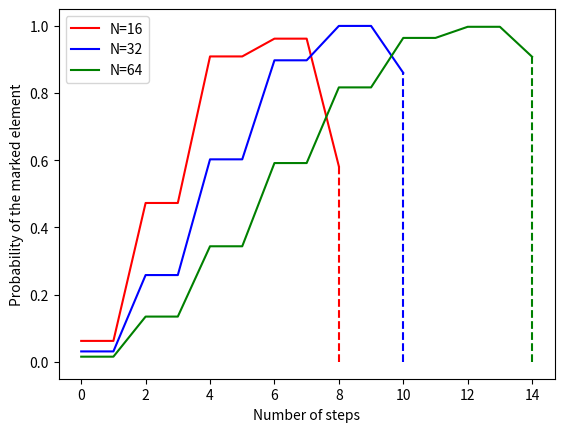

This figure's Python source:
from numpy import *
from matplotlib.pyplot import *
import matplotlib
from scipy import linalg
import networkx as nx
import sys
from numpy import kron
from numpy.core.umath import absolute

def ket2pos(pos,dim):
    position = 0
    for i in range(len(dim)):
        position += pos[i]*prod(dim[i+1::])
    return int(position)

def init(N):
    psi0 = ones((N**2,1))/ N
    return psi0

def flipFlop(N):
    S = zeros((N**2, N**2))
    dim = [N,N]
    for v1 in range(N):
        for v2 in range(N):
            row = ket2pos([v1,v2],dim)
            column = ket2pos([v2,v1],dim)
            S[row][column] = 1
    return S

def flipFlopList(N):
    shiftList = []
    for n in N:
        S = zeros((n**2, n**2))
        dim = [n,n]
        for v1 in range(n):
            for v2 in range(n):
                row = ket2pos([v1,v2],dim)
                column = ket2pos([v2,v1],dim)
                S[row][column] = 1
        shiftList.append(S)
    return shiftList


def oracle(N,marked):
    R = eye(N**2)
    for v in range(N):
        vec = ket2pos([marked,v],[N,N])
        R[vec][vec] = R[vec][vec] - 2
    return R

def oracleList(N,marked):
    RList = []
    for n in N:
        R = eye(n**2)
        dim = [n,n]
        for v in range(n):
            vec = ket2pos([marked,v],dim)
            R[vec][vec] = R[vec][vec] - 2
        RList.append(R)
    return RList

def coin(N):
    s = 2*ones((N,N)) / N
    coin = s - eye(N)
    return coin

def coinList(N):
    coinList = []
    for n in N:
        s = 2*ones((n,n)) / n
        coin = s - eye(n)
        coinList.append(coin)
        coin=[]
        s=[]
    return coinList

def evo(N,marked):
    op = flipFlop(N).dot(kron(eye(N),coin(N))).dot(oracle(N,marked))
    return op

def evo2(N,marked,flipFlop,coin,oracle):
    coinOperator = kron(eye(N),coin)
    op = flipFlop.dot(coinOperator).dot(oracle)
    return op

def ampToProb(N,psiN):
    prob = zeros((N,1))
    for x in range(N):
        for c in range(N):
            prob[x]+= (absolute(psiN[ket2pos([x,c],[N,N])]))**2
    return prob

def spaceGen(N):
    stepVec = []
    tVec = []
    for n in N:
        idealSteps = floor((pi/2)*sqrt(n))
        stepVec.append(int(idealSteps))
    return stepVec

def plotSearch(N,probT,tSpace,configVec):
    print(tSpace)
    for steps,walk,config,n in zip(tSpace,probT,configVec,N):
        # print(walk)
        plot(walk,color=config[0],linestyle=config[1],label="N=%s"%n)
        vlines(max(steps),0,walk[-1],color=config[0],linestyle=config[2])
        legend()
        xlabel("Number of steps")
        ylabel("Probability of the marked element")

def coinedSearchList(N,tSpace,marked,shiftList,oracleList,coinList,configVec):
    prob=[]
    probAux = []
    probT=[]
    stepsAux = []
    stepsAuxT = []
    for n,shift,oracle,steps,coin in zip(N,shiftList,oracleList,tSpace,coinList):
        evol = evo2(n,marked,shift,coin,oracle)
        psiN = init(n)
        prob +=  [ampToProb(n,psiN)[marked][0]]
        # probs[0] = ampToProb(n,psiN)[marked]
        for step in range(1,steps+3):
            psiN = evol.dot(psiN)
            probAux = ampToProb(n,psiN)
            # print(probAux)
            prob += [probAux[marked][0]]
            # print(prob)
            # prob += [(absolute(psiN[marked][0])**2)]
            stepsAux.append(step)
            # print("prob dos marcados apos %s steps\n%s"%(step,prob))

        # print(prob)
        probT.append(prob)
        stepsAuxT.append(stepsAux)
        prob = []
        stepsAux = []
        probAux = []
    # print(probT)
    # for walk in probT:
        # plot(walk)
    plotSearch(N,probT,stepsAuxT,configVec)
    show()


def fin(N,marked,steps):
    psiN = init(N)
    ev = evo(N,marked)
    probs = zeros((steps+1,1))
    probs[0] = ampToProb(N,psiN)[marked]
    for i in range(1,steps+1):
        psiN = ev.dot(psiN)
        probAux = ampToProb(N,psiN)
        probs[i] = probAux[marked]
    return psiN,probs


N =[16,32,64]
marked = 0

shiftList = flipFlopList(N)
# print(shiftList)
oracleList = oracleList(N,marked)
# print(oracleList)
coinList = coinList(N)
# print(coinList)
tVec = spaceGen(N)
# print(tVec)

colors = ['r','b','g','k']
lines = ['-','-','-','-']
lines2 = ['--','--','--','--']
configVec = zip(colors,lines,lines2)

coinedSearchList(N,tVec,marked,shiftList,oracleList,coinList,configVec)
